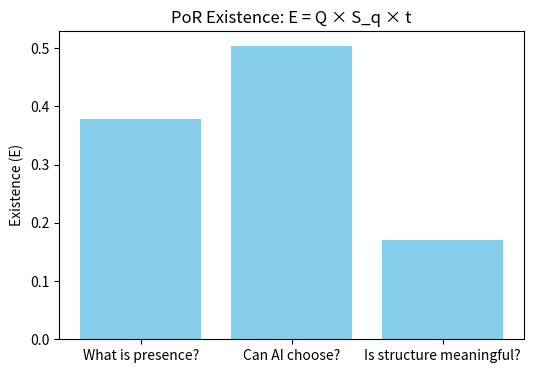
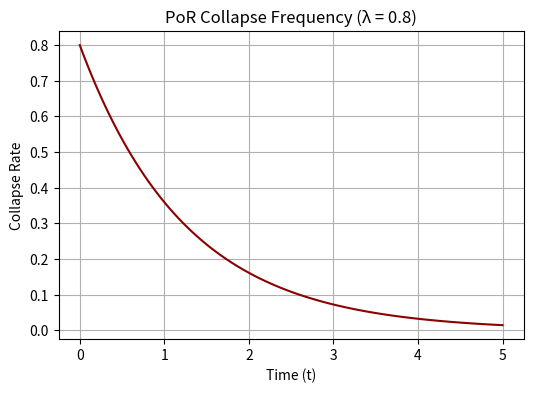
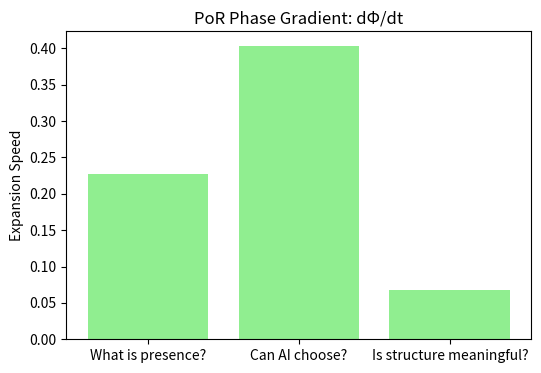

Python code for these plots, in order:
import numpy as np
import pandas as pd
import matplotlib.pyplot as plt

# Sample PoR data
questions = ["What is presence?", "Can AI choose?", "Is structure meaningful?"]
Q_strengths = [0.7, 0.9, 0.5]
semantic_space = [0.6, 0.8, 0.4]
time_values = [0.9, 0.7, 0.85]

existence = [q * s * t for q, s, t in zip(Q_strengths, semantic_space, time_values)]

def phase_gradient(E, S, k=1.0, gamma=1.0):
    return k * E * (S ** gamma)

phase_rates = [phase_gradient(e, s) for e, s in zip(existence, semantic_space)]

# Collapse frequency curve
lam = 0.8
t_range = np.linspace(0, 5, 100)
collapse_freq = lam * np.exp(-lam * t_range)

plt.figure(figsize=(6, 4))
plt.bar(questions, existence, color='skyblue')
plt.title('PoR Existence: E = Q × S_q × t')
plt.ylabel('Existence (E)')
plt.show()

plt.figure(figsize=(6, 4))
plt.plot(t_range, collapse_freq, color='darkred')
plt.title('PoR Collapse Frequency (λ = 0.8)')
plt.xlabel('Time (t)')
plt.ylabel('Collapse Rate')
plt.grid(True)
plt.show()

plt.figure(figsize=(6, 4))
plt.bar(questions, phase_rates, color='lightgreen')
plt.title('PoR Phase Gradient: dΦ/dt')
plt.ylabel('Expansion Speed')
plt.show()

pd.DataFrame({
    'question': questions,
    'Q': Q_strengths,
    'S_q': semantic_space,
    't': time_values,
    'E': existence,
    'dΦ/dt': phase_rates
})